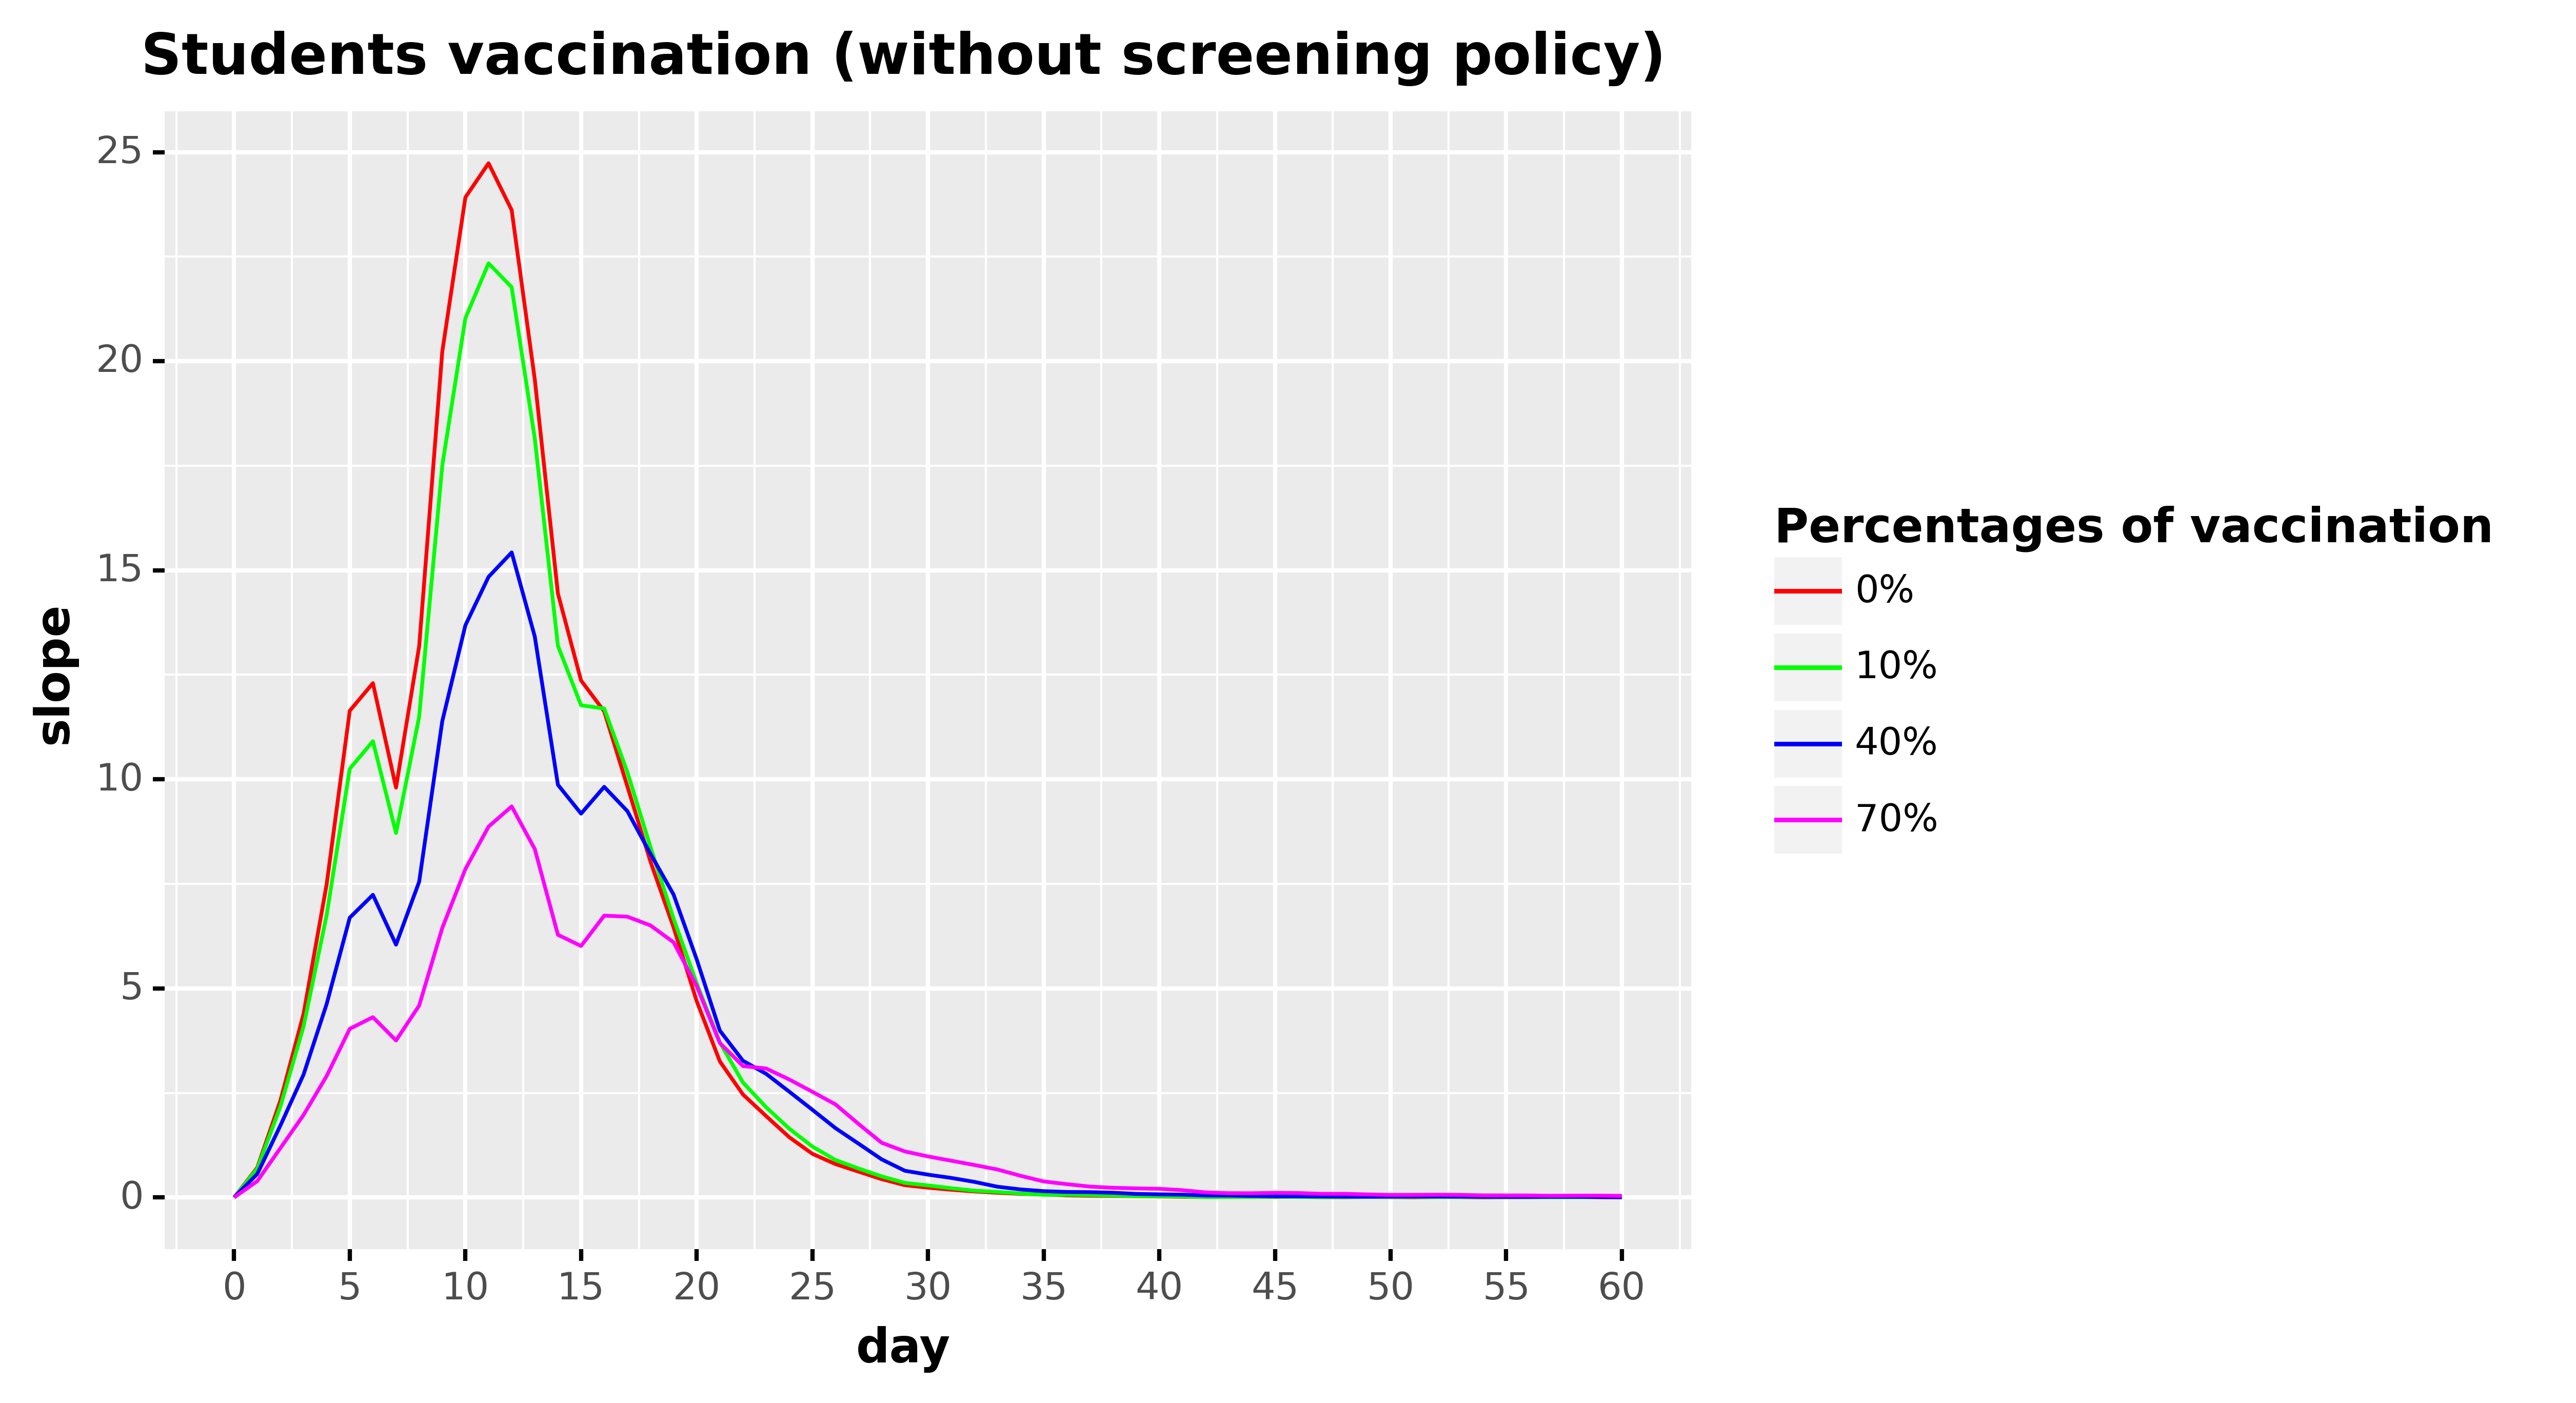

Values plotted in this chart, from the file beside it:
, day, slope, type, type_pretty
0, 0.0, -9.999999997489795e-05, Total infected derivative, 0%
1, 1.0, 0.7134, Total infected derivative, 0%
2, 2.0, 2.316, Total infected derivative, 0%
3, 3.0, 4.386, Total infected derivative, 0%
4, 4.0, 7.488, Total infected derivative, 0%
5, 5.0, 11.64, Total infected derivative, 0%
6, 6.0, 12.3, Total infected derivative, 0%
7, 7.0, 9.802, Total infected derivative, 0%
8, 8.0, 13.18, Total infected derivative, 0%
9, 9.0, 20.23, Total infected derivative, 0%
10, 10.0, 23.92, Total infected derivative, 0%
11, 11.0, 24.73, Total infected derivative, 0%
12, 12.0, 23.61, Total infected derivative, 0%
13, 13.0, 19.56, Total infected derivative, 0%
14, 14.0, 14.44, Total infected derivative, 0%
15, 15.0, 12.36, Total infected derivative, 0%
16, 16.0, 11.63, Total infected derivative, 0%
17, 17.0, 9.834, Total infected derivative, 0%
18, 18.0, 8.032, Total infected derivative, 0%
19, 19.0, 6.458, Total infected derivative, 0%
20, 20.0, 4.694, Total infected derivative, 0%
21, 21.0, 3.255, Total infected derivative, 0%
22, 22.0, 2.462, Total infected derivative, 0%
23, 23.0, 1.946, Total infected derivative, 0%
24, 24.0, 1.441, Total infected derivative, 0%
25, 25.0, 1.044, Total infected derivative, 0%
26, 26.0, 0.7976, Total infected derivative, 0%
27, 27.0, 0.6162, Total infected derivative, 0%
28, 28.0, 0.4368, Total infected derivative, 0%
29, 29.0, 0.2925, Total infected derivative, 0%
30, 30.0, 0.2335, Total infected derivative, 0%
31, 31.0, 0.1845, Total infected derivative, 0%
32, 32.0, 0.1443, Total infected derivative, 0%
33, 33.0, 0.1121, Total infected derivative, 0%
34, 34.0, 0.08615, Total infected derivative, 0%
35, 35.0, 0.0732, Total infected derivative, 0%
36, 36.0, 0.0481, Total infected derivative, 0%
37, 37.0, 0.04005, Total infected derivative, 0%
38, 38.0, 0.0371, Total infected derivative, 0%
39, 39.0, 0.0301, Total infected derivative, 0%
40, 40.0, 0.02305, Total infected derivative, 0%
41, 41.0, 0.015, Total infected derivative, 0%
42, 42.0, 0.012, Total infected derivative, 0%
43, 43.0, 0.016, Total infected derivative, 0%
44, 44.0, 0.01105, Total infected derivative, 0%
45, 45.0, 0.01005, Total infected derivative, 0%
46, 46.0, 0.013, Total infected derivative, 0%
47, 47.0, 0.007, Total infected derivative, 0%
48, 48.0, 0.005, Total infected derivative, 0%
49, 49.0, 0.01105, Total infected derivative, 0%
50, 50.0, 0.007, Total infected derivative, 0%
51, 51.0, 0.00295, Total infected derivative, 0%
52, 52.0, 0.01005, Total infected derivative, 0%
53, 53.0, 0.0081, Total infected derivative, 0%
54, 54.0, 0.001, Total infected derivative, 0%
55, 55.0, 0.00495, Total infected derivative, 0%
56, 56.0, 0.005, Total infected derivative, 0%
57, 57.0, 0.01305, Total infected derivative, 0%
58, 58.0, 0.01605, Total infected derivative, 0%
59, 59.0, 0.004, Total infected derivative, 0%
... 184 more rows
